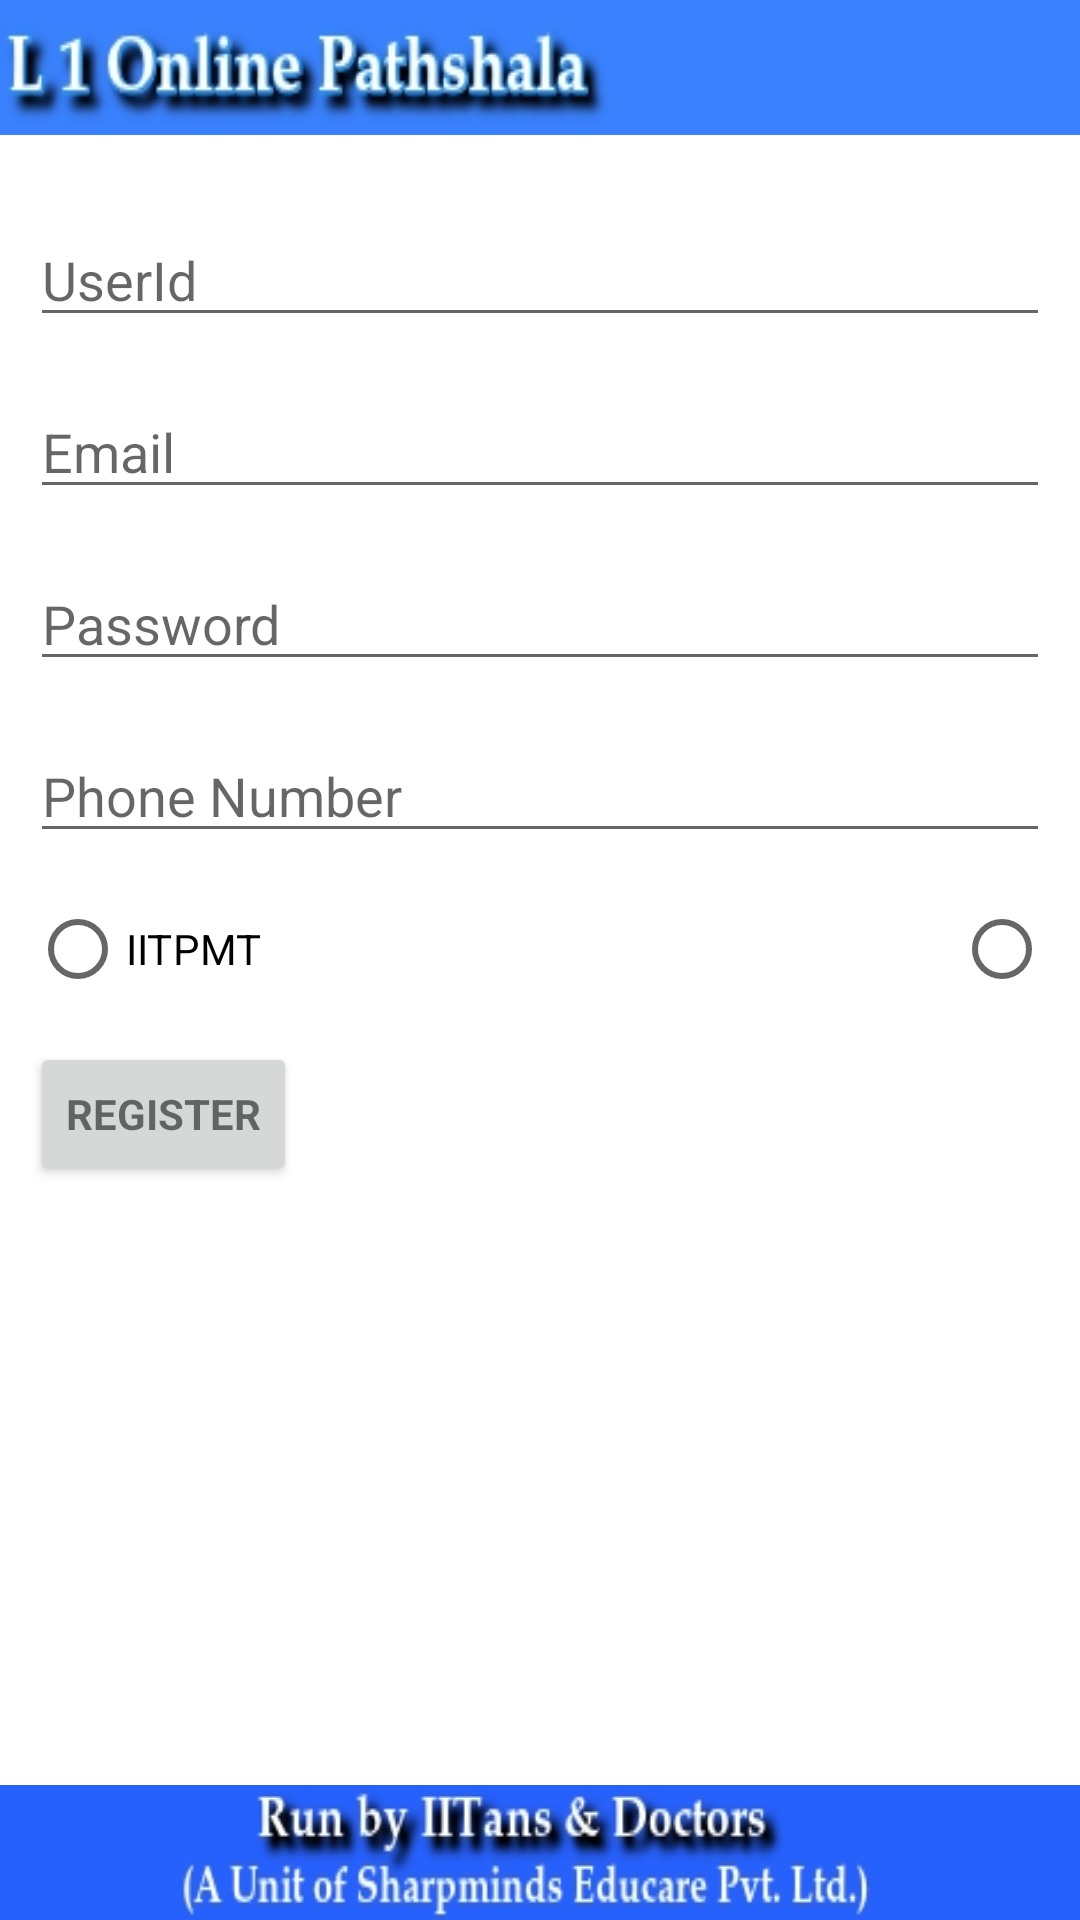

Here is an Android app screen rendered from its layout file. Give the layout XML and the strings, colors and styles it references.
<!-- AndroidManifest.xml: application theme AppTheme -->
<!-- res/layout/activity_login.xml -->
<?xml version="1.0" encoding="utf-8"?>
<ScrollView xmlns:android="http://schemas.android.com/apk/res/android"
    android:layout_width="fill_parent"
    android:layout_height="fill_parent"
    android:fillViewport="true">

    <RelativeLayout
        android:layout_width="fill_parent"
        android:layout_height="wrap_content"
        android:background="#ffffff">

        
        <ImageView
            android:id="@+id/header"
            android:layout_width="fill_parent"
            android:layout_height="45dip"
            android:background="@layout/header_repeat"
            android:orientation="vertical"
            android:clickable="true"
            android:contentDescription="L1OnlinePathshala"></ImageView>
        

        
        
        <LinearLayout
            android:id="@+id/footer"
            android:layout_width="fill_parent"
            android:layout_height="45dip"
            android:layout_alignParentBottom="true"
            android:background="@layout/footer_repeat"
            android:orientation="vertical"></LinearLayout>
        

        
        <LinearLayout xmlns:android="http://schemas.android.com/apk/res/android"
            android:layout_width="match_parent"
            android:layout_height="wrap_content"
            android:layout_below="@id/header"
            android:orientation="vertical"
            android:padding="10dip">


            
            <ProgressBar
                android:id="@+id/login_progress"
                style="?android:attr/progressBarStyleLarge"
                android:layout_width="wrap_content"
                android:layout_height="wrap_content"
                android:layout_marginBottom="8dp"
                android:visibility="gone" />

            <EditText
                android:id="@+id/username"
                android:layout_width="fill_parent"
                android:layout_height="wrap_content"
                android:layout_gravity="center_vertical"
                android:layout_marginTop="16dp"
                android:hint="@string/prompt_username"
                android:singleLine="true" />

            <EditText
                android:id="@+id/email"
                android:layout_width="match_parent"
                android:layout_height="wrap_content"
                android:layout_gravity="center_vertical"
                android:layout_marginTop="16dp"
                android:hint="@string/prompt_email"
                android:maxLines="1"
                android:singleLine="true" />

            <EditText
                android:id="@+id/password"
                android:layout_width="match_parent"
                android:layout_height="wrap_content"
                android:layout_marginTop="16dp"
                android:hint="@string/prompt_password"
                android:inputType="textPassword"
                android:maxLines="1"
                android:singleLine="true" />

            <EditText
                android:id="@+id/phoneNumber"
                android:layout_width="match_parent"
                android:layout_height="wrap_content"
                android:layout_marginTop="16dp"
                android:hint="@string/prompt_phoneNumber"
                android:inputType="phone"
                android:maxLines="1"
                android:singleLine="true" />


            <RadioGroup
                android:layout_width="match_parent"
                android:layout_height="wrap_content"
                android:layout_gravity="center_horizontal|bottom|left|right|top"
                android:layout_marginTop="16dp"
                android:orientation="horizontal">

                <RadioButton
                    android:id="@+id/iit"
                    android:layout_width="wrap_content"
                    android:layout_height="wrap_content"
                    android:layoutDirection="ltr"
                    android:text="@string/iit" />

                <RadioButton
                    android:id="@+id/pmt"
                    android:layout_width="match_parent"
                    android:layout_height="wrap_content"
                    android:layout_gravity="right"
                    android:layoutDirection="rtl"
                    android:text="@string/pmt" />
            </RadioGroup>

            <Button
                android:id="@+id/register_button"
                style="?android:textAppearanceSmall"
                android:layout_width="wrap_content"
                android:layout_height="wrap_content"
                android:layout_alignParentLeft="true"
                android:layout_alignParentStart="true"
                android:layout_below="@+id/email"
                android:layout_marginTop="15dp"
                android:text="@string/action_sign_in"
                android:textStyle="bold" />

        </LinearLayout>
        

    </RelativeLayout>
</ScrollView>
<!-- res/layout/header_repeat.xml (included above) -->
<?xml version="1.0" encoding="utf-8"?>
<bitmap xmlns:android="http://schemas.android.com/apk/res/android"
    android:layout_width="fill_parent"
    android:layout_height="fill_parent"
    android:src="@drawable/header_r"
    android:scaleType="fitXY" />
<!-- res/layout/footer_repeat.xml (included above) -->
<?xml version="1.0" encoding="utf-8"?>
<bitmap xmlns:android="http://schemas.android.com/apk/res/android"
    android:src="@drawable/footer"
    android:layout_width="fill_parent"
    android:layout_height="fill_parent"
    android:scaleType="fitXY" />
<!-- resources referenced by this layout -->
<resources>
  <!-- drawable footer: jpg bitmap (drawable, 18716 bytes) -->
  <!-- drawable header_r: jpg bitmap (drawable, 13303 bytes) -->
  <string name="action_sign_in">Register</string>
  <string name="iit">IIT</string>
  <string name="pmt">PMT</string>
  <string name="prompt_email">Email</string>
  <string name="prompt_password">Password</string>
  <string name="prompt_phoneNumber">Phone Number</string>
  <string name="prompt_username">UserId</string>
  <style name="AppTheme" parent="Theme.AppCompat.Light.DarkActionBar">
          
      </style>
</resources>
